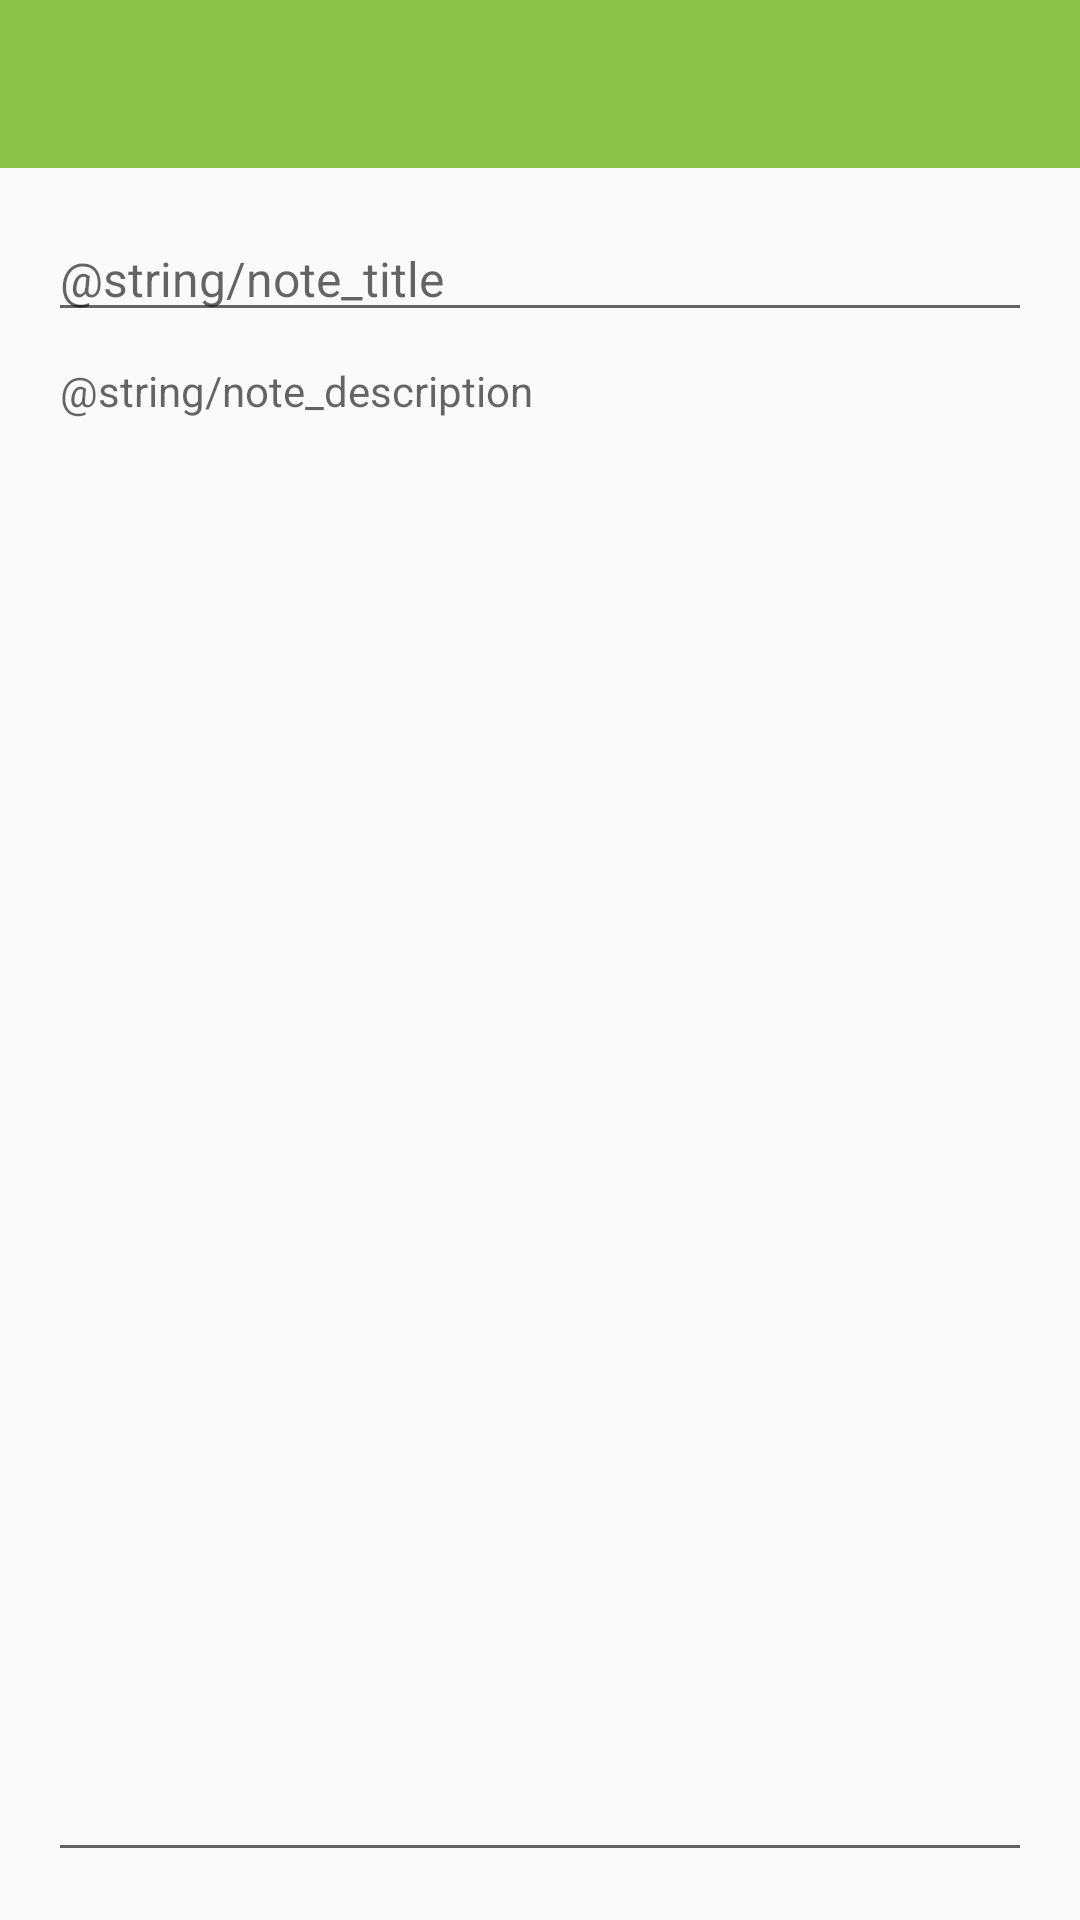

Layout XML and referenced resources for this Android screen:
<!-- AndroidManifest.xml: application theme AppTheme -->
<!-- res/layout/fragment_edit_note.xml -->
<?xml version="1.0" encoding="utf-8"?>
<RelativeLayout
    xmlns:android="http://schemas.android.com/apk/res/android"
    xmlns:app="http://schemas.android.com/apk/res-auto"
    xmlns:tools="http://schemas.android.com/tools"
    android:id="@+id/activity_add_note"
    android:layout_width="match_parent"
    android:layout_height="match_parent"
    android:orientation="vertical"
    tools:context="io.paper.android.editnote.EditNoteActivity">

    <android.support.v7.widget.Toolbar
        android:id="@+id/toolbar_add_note"
        android:layout_width="match_parent"
        android:layout_height="?attr/actionBarSize"
        android:background="?attr/colorPrimary"
        android:theme="@style/ThemeOverlay.AppCompat.Dark.ActionBar"
        app:popupTheme="@style/ThemeOverlay.AppCompat.Light"/>

    <LinearLayout
        android:layout_width="match_parent"
        android:layout_height="match_parent"
        android:layout_below="@id/toolbar_add_note"
        android:orientation="vertical"
        android:padding="@dimen/padding_default">

        <EditText
            android:id="@+id/edittext_note_title"
            android:layout_width="match_parent"
            android:layout_height="wrap_content"
            android:ellipsize="end"
            android:hint="@string/note_title"
            android:lines="1"
            android:textSize="16sp"/>

        <EditText
            android:id="@+id/edittext_note_description"
            android:layout_width="match_parent"
            android:layout_height="match_parent"
            android:gravity="top"
            android:hint="@string/note_description"
            android:textSize="14sp"
            tools:text="Very important description"/>

    </LinearLayout>

</RelativeLayout>
<!-- resources referenced by this layout -->
<resources>
  <dimen name="padding_default">16dp</dimen>
  <style name="AppTheme" parent="Theme.AppCompat.Light.NoActionBar">
          
          <item name="alertDialogTheme">@style/AppTheme.AlertDialog</item>
  
          
          <item name="colorPrimary">@color/color_primary</item>
          <item name="colorPrimaryDark">@color/color_primary_dark</item>
          <item name="colorAccent">@color/color_accent</item>
      </style>
  <style name="AppTheme.AlertDialog" parent="Theme.AppCompat.Light.Dialog.Alert">
          <item name="colorPrimary">@color/color_primary</item>
          <item name="colorPrimaryDark">@color/color_primary_dark</item>
          <item name="colorAccent">@color/color_accent</item>
      </style>
  <color name="color_primary">#8BC34A</color>
  <color name="color_primary_dark">#689F38</color>
  <color name="color_accent">#607D8B</color>
</resources>
